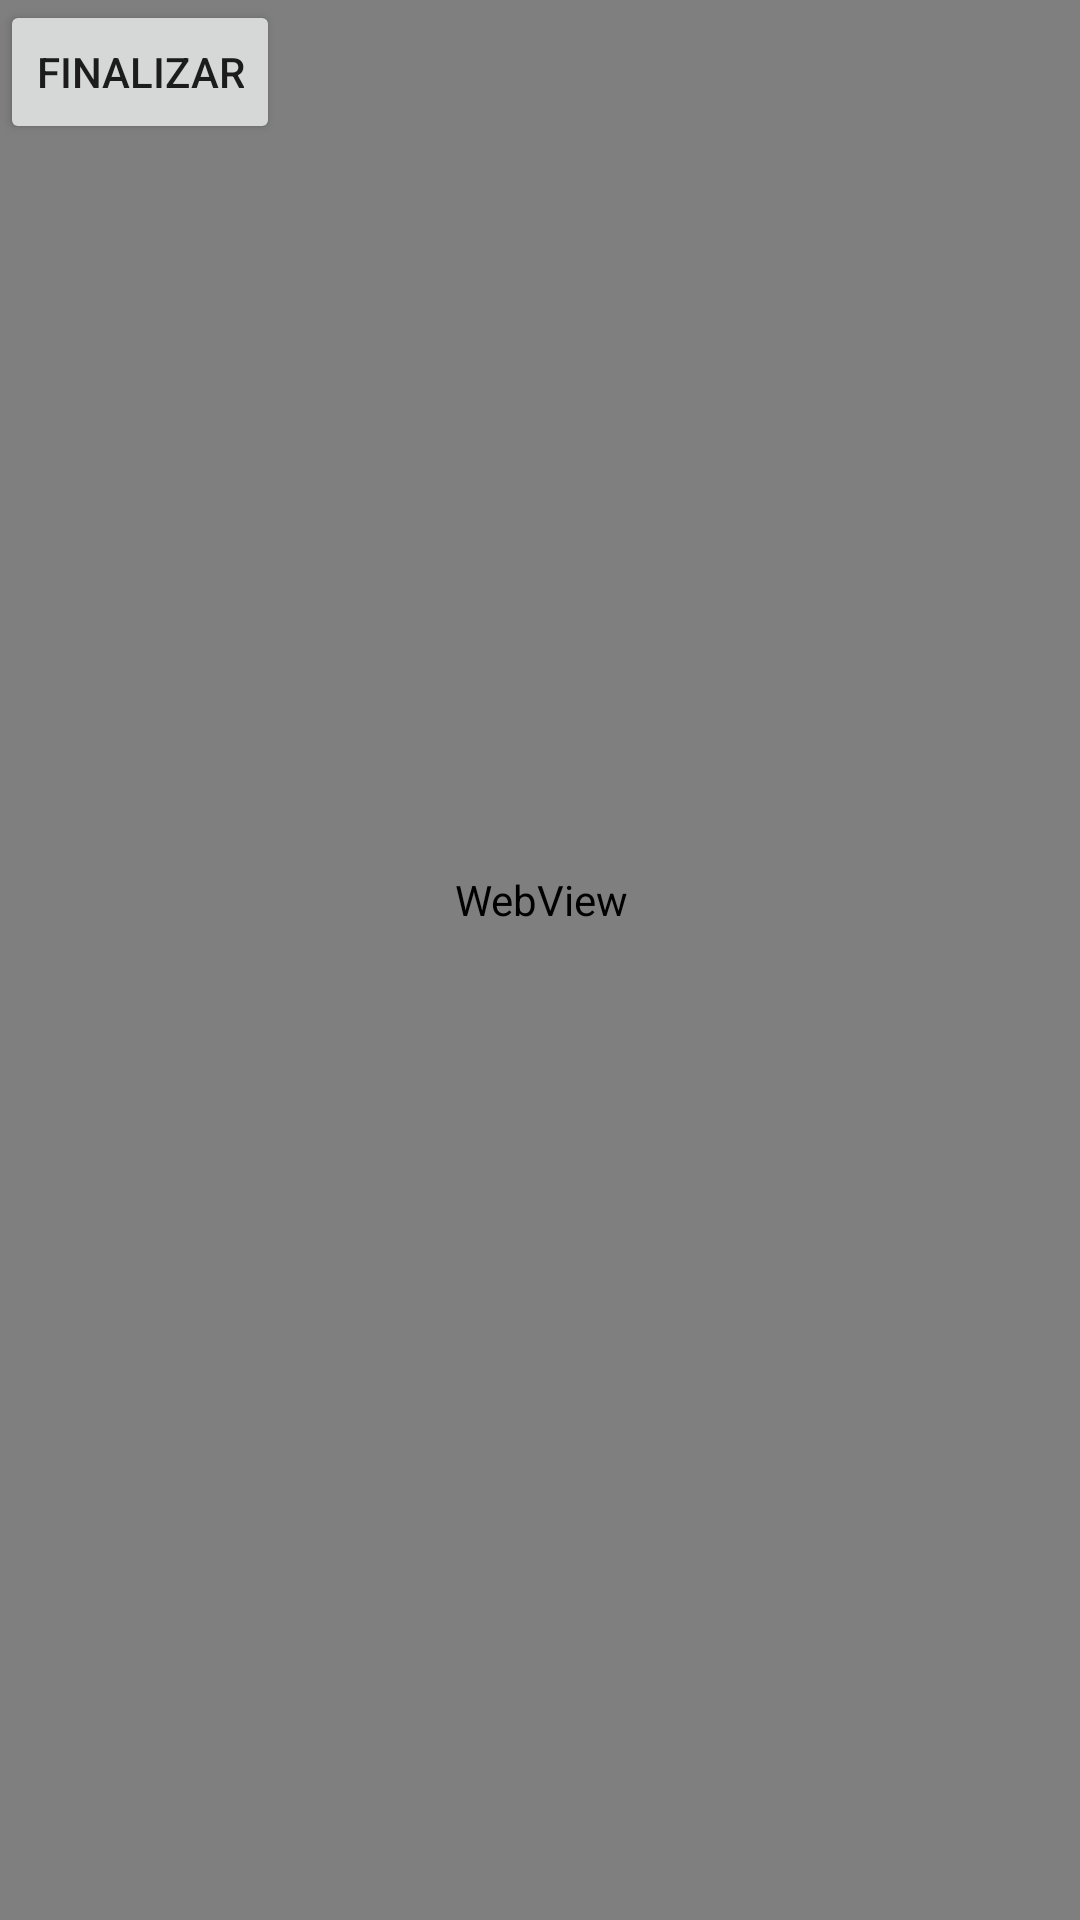

Write the Android layout XML for this screen, with the resource values it uses.
<!-- AndroidManifest.xml: application theme Theme.Tarea2_4 -->
<!-- res/layout/activity_actividad_web.xml -->
<?xml version="1.0" encoding="utf-8"?>
<androidx.constraintlayout.widget.ConstraintLayout xmlns:android="http://schemas.android.com/apk/res/android"
    xmlns:app="http://schemas.android.com/apk/res-auto"
    xmlns:tools="http://schemas.android.com/tools"
    android:layout_width="match_parent"
    android:layout_height="match_parent"
    tools:context=".actividadWeb">

    <Button
        android:id="@+id/btnFinalizar"
        android:layout_width="wrap_content"
        android:layout_height="wrap_content"
        android:text="@string/btnFinalizar"
        app:layout_constraintStart_toStartOf="parent"
        app:layout_constraintTop_toTopOf="parent" />

    <WebView
        android:id="@+id/webVista"
        android:layout_width="409dp"
        android:layout_height="681dp"
        app:layout_constraintBottom_toBottomOf="parent"
        app:layout_constraintEnd_toEndOf="parent"
        app:layout_constraintStart_toStartOf="parent" />
</androidx.constraintlayout.widget.ConstraintLayout>
<!-- resources referenced by this layout -->
<resources>
  <string name="btnFinalizar">Finalizar</string>
  <style name="Theme.Tarea2_4" parent="Theme.MaterialComponents.DayNight.DarkActionBar">
          
          <item name="colorPrimary">@color/purple_500</item>
          <item name="colorPrimaryVariant">@color/purple_700</item>
          <item name="colorOnPrimary">@color/white</item>
          
          <item name="colorSecondary">@color/teal_200</item>
          <item name="colorSecondaryVariant">@color/teal_700</item>
          <item name="colorOnSecondary">@color/black</item>
          
          <item name="android:statusBarColor">?attr/colorPrimaryVariant</item>
          
      </style>
  <!-- not gathered from this repository: default colours our renderer supplied (Android Studio template values) -->
  <color name="purple_500">#FF6200EE</color>
  <color name="purple_700">#FF3700B3</color>
  <color name="teal_200">#FF03DAC5</color>
  <color name="teal_700">#FF018786</color>
  <color name="black">#FF000000</color>
  <color name="white">#FFFFFFFF</color>
</resources>
